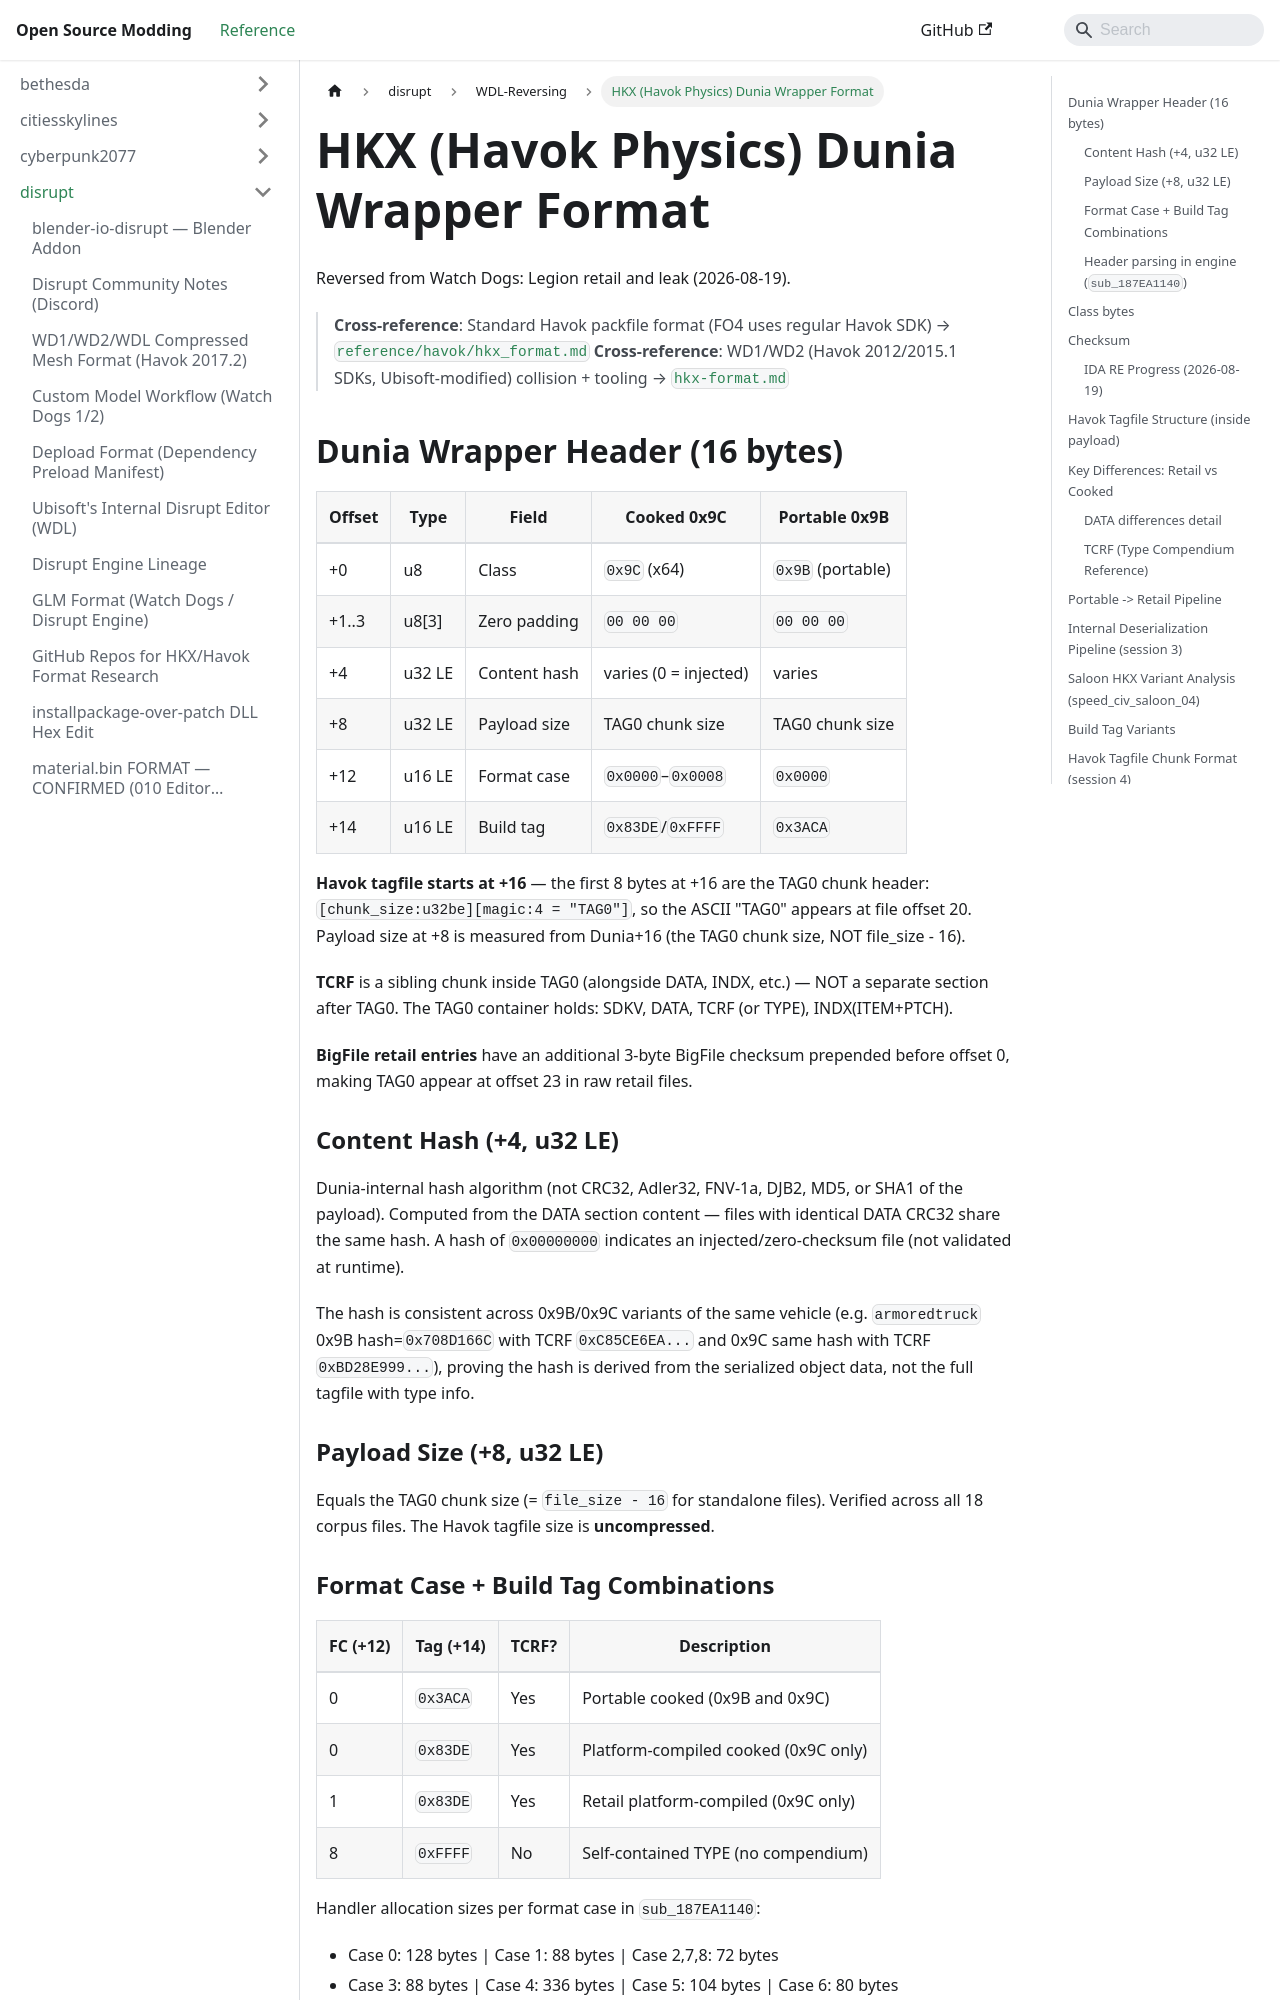

repository: Open-Source-Modding/open-source-modding.github.io · page: docs/disrupt/watch_dogs_legion/hkx_format_wdl/index.html · generator: docusaurus

# HKX (Havok Physics) Dunia Wrapper Format

Reversed from Watch Dogs: Legion retail and leak (2026-08-19).

> **Cross-reference**: Standard Havok packfile format (FO4 uses regular Havok SDK) →
> [`reference/havok/hkx_format.md`](../../havok/hkx_format.md)
> **Cross-reference**: WD1/WD2 (Havok 2012/2015.1 SDKs, Ubisoft-modified) collision + tooling →
> [`hkx-format.md`](../watch_dogs/hkx-format.md)

## Dunia Wrapper Header (16 bytes)

| Offset | Type | Field | Cooked 0x9C | Portable 0x9B |
|--------|--------|-----------------|-----------------|-----------------|
| +0 | u8 | Class | `0x9C` (x64) | `0x9B` (portable)|
| +1..3 | u8[3] | Zero padding | `00 00 00` | `00 00 00` |
| +4 | u32 LE | Content hash | varies (0 = injected) | varies |
| +8 | u32 LE | Payload size | TAG0 chunk size | TAG0 chunk size |
| +12 | u16 LE | Format case | `0x0000`–`0x0008` | `0x0000` |
| +14 | u16 LE | Build tag | `0x83DE`/`0xFFFF` | `0x3ACA` |

**Havok tagfile starts at +16** — the first 8 bytes at +16 are the TAG0 chunk header:
`[chunk_size:u32be][magic:4 = "TAG0"]`, so the ASCII "TAG0" appears at file offset 20.
Payload size at +8 is measured from Dunia+16 (the TAG0 chunk size, NOT file_size - 16).

**TCRF** is a sibling chunk inside TAG0 (alongside DATA, INDX, etc.) — NOT a separate
section after TAG0. The TAG0 container holds: SDKV, DATA, TCRF (or TYPE), INDX(ITEM+PTCH).

**BigFile retail entries** have an additional 3-byte BigFile checksum prepended before offset 0,
making TAG0 appear at offset 23 in raw retail files.

### Content Hash (+4, u32 LE)

Dunia-internal hash algorithm (not CRC32, Adler32, FNV-1a, DJB2, MD5, or SHA1 of the payload).
Computed from the DATA section content — files with identical DATA CRC32 share the same hash.
A hash of `0x00000000` indicates an injected/zero-checksum file (not validated at runtime).

The hash is consistent across 0x9B/0x9C variants of the same vehicle (e.g. `armoredtruck`
0x9B hash=`0x708D166C` with TCRF `0xC85CE6EA...` and 0x9C same hash with TCRF `0xBD28E999...`),
proving the hash is derived from the serialized object data, not the full tagfile with type info.

### Payload Size (+8, u32 LE)

Equals the TAG0 chunk size (= `file_size - 16` for standalone files). Verified across all 18
corpus files. The Havok tagfile size is **uncompressed**.

### Format Case + Build Tag Combinations

| FC (+12) | Tag (+14) | TCRF? | Description |
|----------|-----------|-------|--------------------------------------|
| 0 | `0x3ACA` | Yes | Portable cooked (0x9B and 0x9C) |
| 0 | `0x83DE` | Yes | Platform-compiled cooked (0x9C only) |
| 1 | `0x83DE` | Yes | Retail platform-compiled (0x9C only) |
| 8 | `0xFFFF` | No | Self-contained TYPE (no compendium) |

Handler allocation sizes per format case in `sub_187EA1140`:
- Case 0: 128 bytes | Case 1: 88 bytes | Case 2,7,8: 72 bytes
- Case 3: 88 bytes | Case 4: 336 bytes | Case 5: 104 bytes | Case 6: 80 bytes
